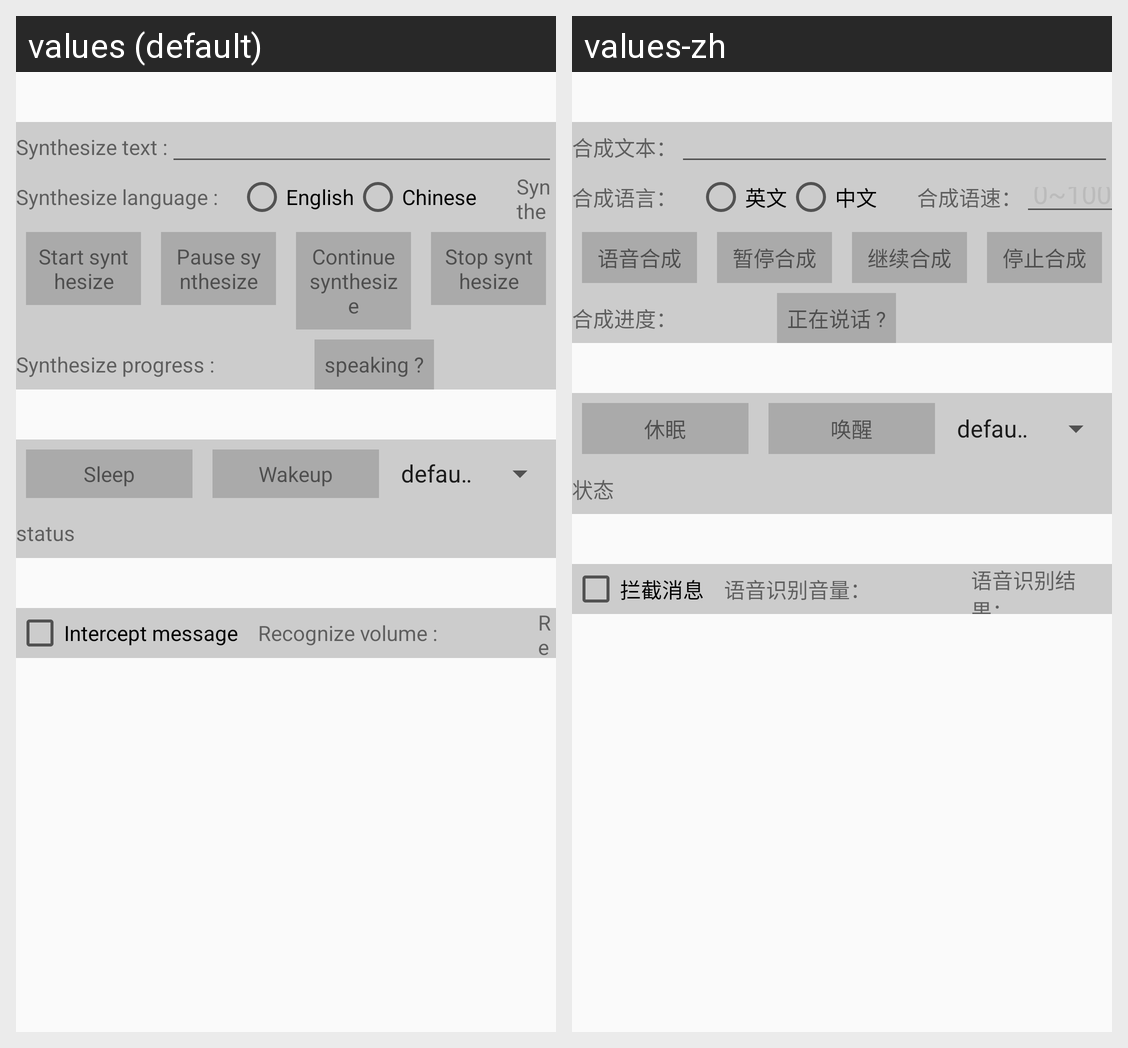

Here is an Android app screen in its default locale and in the app's own translations. Write out the translated-string differences for the strings that appear on this screen.
Android screen res/layout/activity_speech_control.xml rendered under 2 locales, left to right: values (default), values-zh. Device: Nexus 5 (rendered at 1080×1920; each locale shown at half size, 540×960, under a caption strip naming it); theme AppTheme.
Strings drawn on this screen, with the default value and each locale's value (text and hints the layout hard-codes, and strings that could not be matched under every locale, appear in the picture but are not listed):

speech_synthesize_text
  values: Synthesize text :
  values-zh: 合成文本：

speech_synthesize_lang
  values: Synthesize language :
  values-zh: 合成语言：

english
  values: English
  values-zh: 英文

chinese
  values: Chinese
  values-zh: 中文

speech_synthesize_speed
  values: Synthesize speed :
  values-zh: 合成语速：

speech_synthesize_start
  values: Start synthesize
  values-zh: 语音合成

speech_synthesize_pause
  values: Pause synthesize
  values-zh: 暂停合成

speech_synthesize_continue
  values: Continue synthesize
  values-zh: 继续合成

speech_synthesize_stop
  values: Stop synthesize
  values-zh: 停止合成

speech_synthesize_progress
  values: Synthesize progress :
  values-zh: 合成进度：

whether_speaking
  values: speaking ?
  values-zh: 正在说话 ?

speech_sleep
  values: Sleep
  values-zh: 休眠

speech_wakeup
  values: Wakeup
  values-zh: 唤醒

status
  values: status
  values-zh: 状态

intercept_message
  values: Intercept message
  values-zh: 拦截消息

speech_recognize_volume
  values: Recognize volume :
  values-zh: 语音识别音量：

speech_recognize_result
  values: Recognize result :
  values-zh: 语音识别结果：
